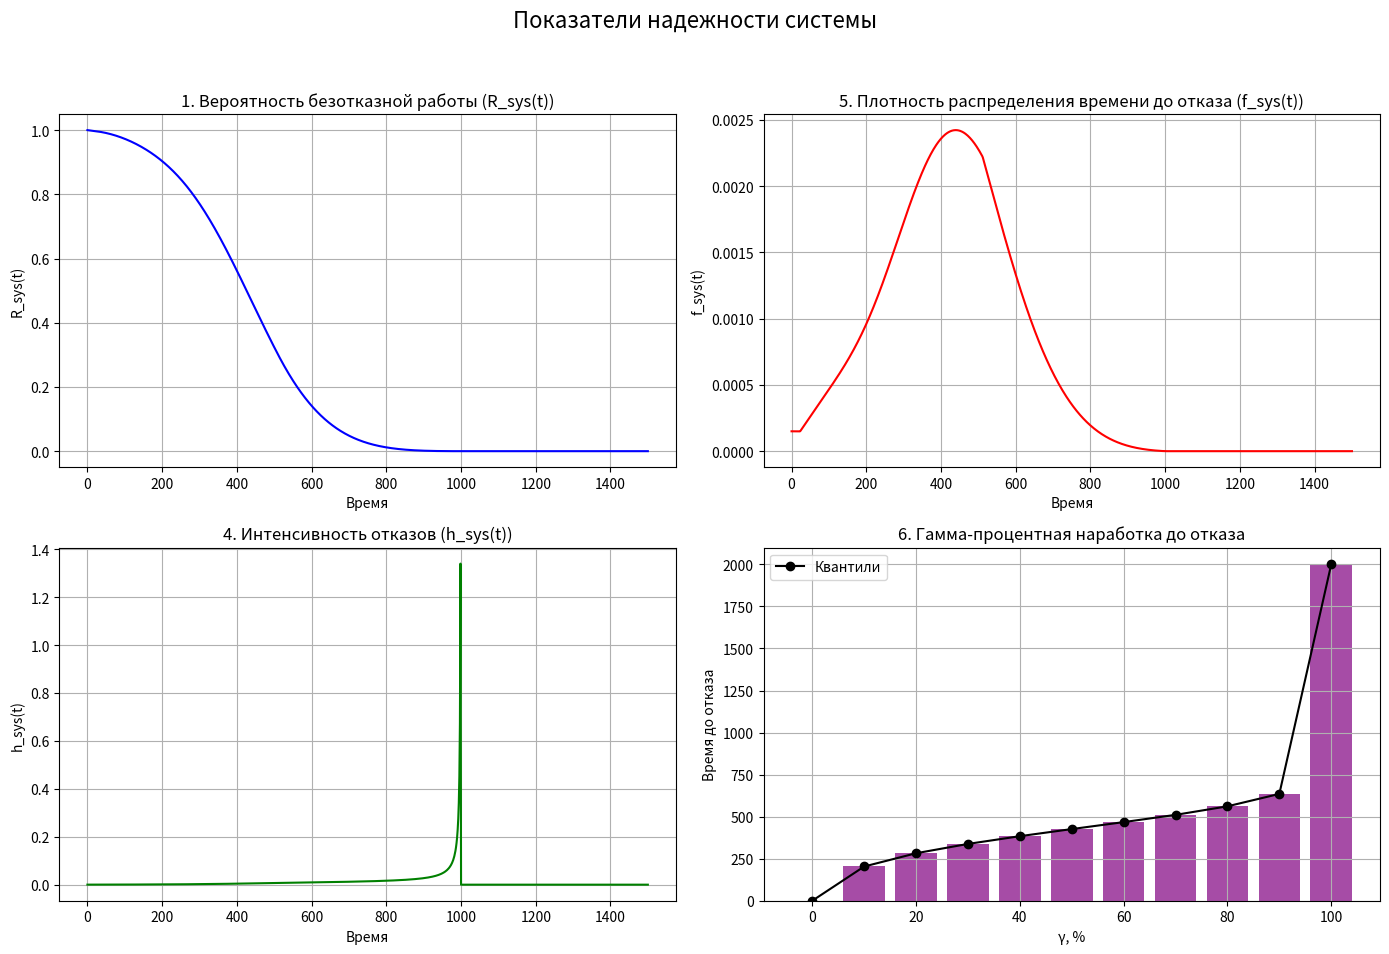

Here is the Python script that generated this plot:
#!/usr/bin/env python3
import numpy as np
import matplotlib.pyplot as plt
from scipy.stats import gamma, expon, triang
from scipy.integrate import quad
from scipy.optimize import brentq

# -----------------------------
# Параметры распределений для элементов:
# -----------------------------
# Первый элемент: Gamma(9, 67) -> k=9, θ=67
k1, theta1 = 9, 67
dist1 = gamma(a=k1, scale=theta1)

# Второй элемент: Exp(1.5e-4) -> λ = 1.5e-4, scale = 1/λ
lmbd2 = 1.5e-4
dist2 = expon(scale=1/lmbd2)

# Третий элемент: Треугольное распределение S(23, 1000)
# Для симметричного треугольного распределения mode = (a+b)/2
a3, b3 = 23, 1000
mode3 = (a3 + b3) / 2
c3 = (mode3 - a3) / (b3 - a3)  # для симметричного распределения должно быть 0.5
dist3 = triang(c=c3, loc=a3, scale=(b3 - a3))

# -----------------------------
# Функции для расчёта показателей системы
# -----------------------------
def reliability(dist, t):
    """Вероятность безотказной работы R(t) = 1 - F(t) для данного распределения."""
    return dist.sf(t)

def system_reliability(t):
    """
    Системная вероятность безотказной работы для последовательно соединённых элементов.
    R_sys(t) = R1(t) * R2(t) * R3(t)
    """
    return reliability(dist1, t) * reliability(dist2, t) * reliability(dist3, t)

def system_pdf(t):
    """
    Плотность распределения времени до отказа системы.
    f_sys(t) = f1(t)*R2(t)*R3(t) + f2(t)*R1(t)*R3(t) + f3(t)*R1(t)*R2(t)
    """
    f1 = dist1.pdf(t)
    f2 = dist2.pdf(t)
    f3 = dist3.pdf(t)
    R1 = reliability(dist1, t)
    R2 = reliability(dist2, t)
    R3 = reliability(dist3, t)
    return f1 * R2 * R3 + f2 * R1 * R3 + f3 * R1 * R2

def system_hazard(t):
    """Интенсивность отказов системы: h_sys(t) = f_sys(t) / R_sys(t)"""
    R_sys = system_reliability(t)
    f_sys = system_pdf(t)
    with np.errstate(divide='ignore', invalid='ignore'):
        h = np.where(R_sys > 0, f_sys / R_sys, 0)
    return h

def system_mttf(integral_limit=2000):
    """
    Средняя наработка до отказа (MTTF) системы:
    MTTF = ∫₀∞ R_sys(t) dt.
    """
    mttf, _ = quad(system_reliability, 0, integral_limit)
    return mttf

def system_moment2(integral_limit=2000):
    """
    Второй момент времени безотказной работы системы:
    E[T²] = ∫₀∞ 2t R_sys(t) dt.
    """
    moment2, _ = quad(lambda t: 2 * t * system_reliability(t), 0, integral_limit)
    return moment2

def system_ppf(q, t_min=0, t_max=2000):
    """
    Гамма-процентная наработка до отказа: находит такое время t,
    что F_sys(t) = q, где F_sys(t) = 1 - R_sys(t).
    Используется метод Брента.
    """
    func = lambda t: (1 - system_reliability(t)) - q
    try:
        return brentq(func, t_min, t_max)
    except ValueError:
        return np.nan

# -----------------------------
# Основные расчёты для системы
# -----------------------------
# 1. Вероятность безотказной работы приведена в графике.
# 2. Средняя наработка до отказа (MTTF)
mttf_sys = system_mttf()

# 3. Среднее квадратическое отклонение и дисперсия времени безотказной работы
E_T2 = system_moment2()
variance_sys = E_T2 - mttf_sys**2
std_sys = np.sqrt(variance_sys) if variance_sys > 0 else 0

# 4. Интенсивность отказов представлена в графике.
# 5. Плотность распределения времени до отказа представлена в графике.
# 6. Гамма-процентная наработка до отказа (γ = 0, 10, ..., 100)
gammas = np.arange(0, 110, 10) / 100.0  # 0.0, 0.1, ..., 1.0
gamma_quantiles = np.array([system_ppf(q) for q in gammas])

# Вывод численных значений
print("Результаты для системы:")
print(f"1. Вероятность безотказной работы R_sys(0): {system_reliability(0):.2f} (при t=0 всегда 1)")
print(f"2. Средняя наработка до отказа (MTTF): {mttf_sys:.2f}")
print(f"3. Дисперсия времени безотказной работы: {variance_sys:.2f}")
print(f"   Среднее квадратическое отклонение: {std_sys:.2f}")
print(f"4. Интенсивность отказов h_sys(t) представлена графиком.")
print(f"5. Плотность распределения времени до отказа f_sys(t) представлена графиком.")
print("6. Гамма-процентная наработка до отказа (квантили):")
print("   Гамма (%)\tВремя до отказа")
for gamma_val, t_val in zip(gammas * 100, gamma_quantiles):
    print(f"   {gamma_val:8.0f}%\t{t_val:10.2f}")

# -----------------------------
# Построение графиков в одном окне
# -----------------------------
t = np.linspace(0, 1500, 1000)  # Временная сетка для графиков

# Вычисление показателей системы
R_sys = system_reliability(t)
f_sys = system_pdf(t)
h_sys = system_hazard(t)

# Создаем фигуру с 2 строками и 2 столбцами графиков
fig, axs = plt.subplots(2, 2, figsize=(14, 10))
fig.suptitle("Показатели надежности системы", fontsize=16)

# График 1. Вероятность безотказной работы
axs[0, 0].plot(t, R_sys, color="blue")
axs[0, 0].set_title("1. Вероятность безотказной работы (R_sys(t))")
axs[0, 0].set_xlabel("Время")
axs[0, 0].set_ylabel("R_sys(t)")
axs[0, 0].grid(True)

# График 2. Плотность распределения времени до отказа
axs[0, 1].plot(t, f_sys, color="red")
axs[0, 1].set_title("5. Плотность распределения времени до отказа (f_sys(t))")
axs[0, 1].set_xlabel("Время")
axs[0, 1].set_ylabel("f_sys(t)")
axs[0, 1].grid(True)

# График 3. Интенсивность отказов
axs[1, 0].plot(t, h_sys, color="green")
axs[1, 0].set_title("4. Интенсивность отказов (h_sys(t))")
axs[1, 0].set_xlabel("Время")
axs[1, 0].set_ylabel("h_sys(t)")
axs[1, 0].grid(True)

# График 4. Гамма-процентная наработка до отказа (квантили)
width = 8  # ширина столбцов
axs[1, 1].bar(gammas * 100, gamma_quantiles, width=width, color="purple", alpha=0.7)
axs[1, 1].plot(gammas * 100, gamma_quantiles, 'ko-', label="Квантили")
axs[1, 1].set_title("6. Гамма-процентная наработка до отказа")
axs[1, 1].set_xlabel("γ, %")
axs[1, 1].set_ylabel("Время до отказа")
axs[1, 1].grid(True)
axs[1, 1].legend()

plt.tight_layout(rect=[0, 0.03, 1, 0.95])
plt.show()